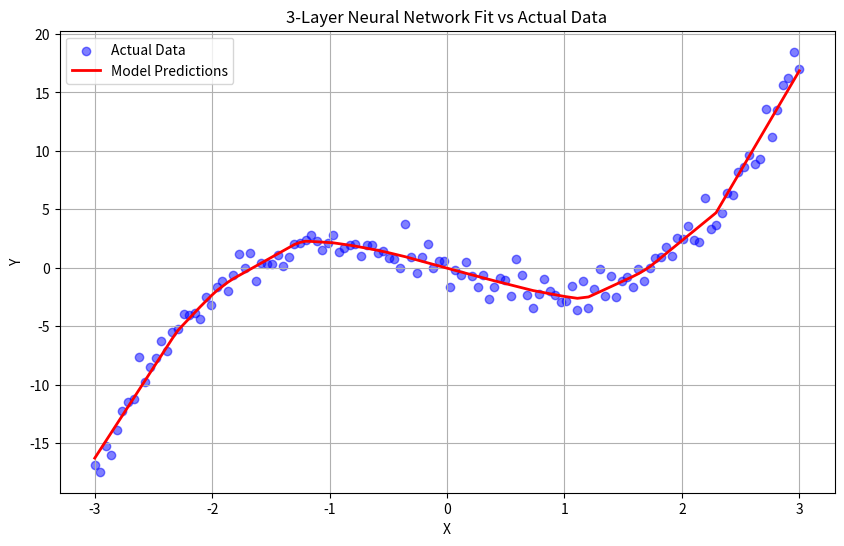
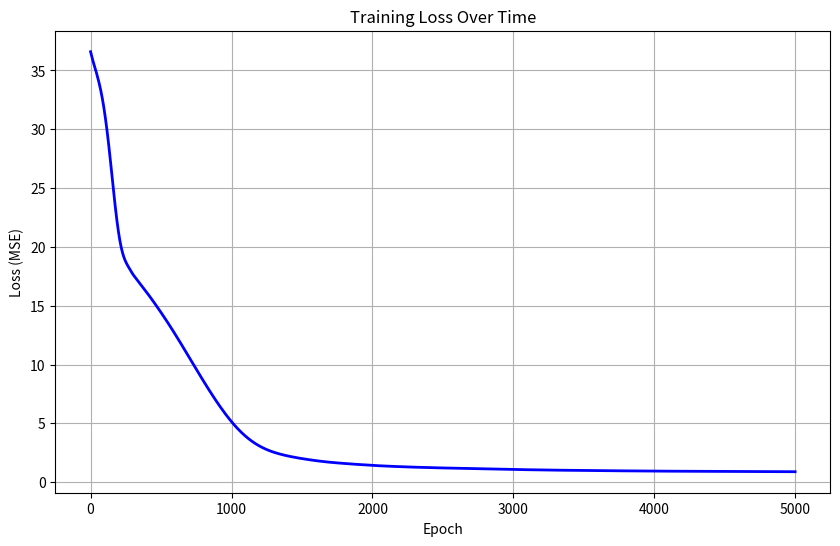

Python code for these plots, in order:
import numpy as np
import matplotlib.pyplot as plt

class Layer_Dense:
    def __init__(self, n_inputs, n_neurons, is_first_layer=False):
        self.weights = 0.1 * np.random.randn(n_inputs, n_neurons)
        self.biases = np.zeros((1, n_neurons))
        self.is_first_layer = is_first_layer

    # Forward pass
    def forward(self, inputs):
        self.inputs = inputs # stores the x values
        # a = w1 * x + b1
        self.output = np.dot(inputs, self.weights) + self.biases

    # Backward pass
    # dL/dw1 = dL/dy * dy/dz1 * dz1/da * da/dw1
    # dvalues = dL/dy * dy/dz1 * dz1/da
    # derivative of neuron: 
    # da/dw1 = x and da/db1 = 1

    # so we need to multiply dvalues with x (for weights) or 1 (for biases)
    def backward(self, dvalues):
        self.dweights = np.dot(self.inputs.T, dvalues) # multiply derivative with x
        self.dbiases = np.sum(dvalues, axis=0, keepdims=True) # dbiases = dvalues (since we multiply with 1)
        # Only compute dinputs if not the first layer (since it's not used there)
        if not self.is_first_layer:
            self.dinputs = np.dot(dvalues, self.weights.T)

# ReLU activation
class Activation_ReLU:
    def forward(self, inputs): # takes in output of each neuron like: a1 = w1x + b1
        self.inputs = inputs # stores a1, a2, a3 (output of each neuron)
        # z1 = (a1: a1 > 0, else 0)
        self.output = np.maximum(0, inputs) # returns a or 0

    # Backward pass
    # dL/dw1 = dL/dy * dy/dz1 * dz1/da * da/dw1
    # dvalues = dL/dy * dy/dz1
    # derivative of relu: dz1/da = (1 or 0)

    # therefore we either multiple with 1 or 0
    def backward(self, dvalues):
        self.dinputs = dvalues.copy()
        # if inputs (a) is less than 0, multiply dvalues with 0
        # else multiply dvalues with 1
        self.dinputs[self.inputs <= 0] = 0 

# Rest of the code remains the same...
class Loss_MeanSquaredError:
    def forward(self, y_pred, y_true):
        return np.mean((y_pred - y_true) ** 2, axis=-1)

    def backward(self, y_pred, y_true):
        self.dinputs = 2 * (y_pred - y_true) / len(y_pred)
    
    def calculate(self, output, y):
        sample_losses = self.forward(output, y)
        data_loss = np.mean(sample_losses)
        return data_loss

class Optimizer_SGD:
    def __init__(self, learning_rate, decay):
        self.learning_rate = learning_rate
        self.current_learning_rate = learning_rate
        self.decay = decay
        self.iterations = 0

    def update_params(self, layer):
        layer.weights -= self.current_learning_rate * layer.dweights
        layer.biases -= self.current_learning_rate * layer.dbiases

    def post_update_params(self):
        if self.decay:
            self.current_learning_rate = self.learning_rate / (1. + self.decay * self.iterations)
        self.iterations += 1

# Data
X = np.linspace(-3, 3, 128).reshape(-1, 1)
Y = X**3 - 3*X + np.random.normal(0, 1, X.shape)

# Set up model with three layers
dense1 = Layer_Dense(1, 128, is_first_layer=True)  # Input layer -> Hidden layer
activation1 = Activation_ReLU()
dense2 = Layer_Dense(128, 64)  # Hidden layer -> Hidden layer
activation2 = Activation_ReLU()
dense3 = Layer_Dense(64, 1)    # Hidden layer -> Output layer

loss_function = Loss_MeanSquaredError()
optimizer = Optimizer_SGD(learning_rate=0.001, decay=1e-4)

# Training loop
loss_history = []

for epoch in range(5000):
    # Forward pass
    dense1.forward(X)
    activation1.forward(dense1.output)
    dense2.forward(activation1.output)
    activation2.forward(dense2.output)
    dense3.forward(activation2.output)

    # Calculate loss
    loss = loss_function.calculate(dense3.output, Y)
    loss_history.append(loss)

    # Print loss every 100 epochs
    if epoch % 100 == 0:
        print(f'epoch: {epoch}, loss: {loss}')

    # Backward pass
    loss_function.backward(dense3.output, Y)
    dense3.backward(loss_function.dinputs)
    activation2.backward(dense3.dinputs)
    dense2.backward(activation2.dinputs)
    activation1.backward(dense2.dinputs)
    dense1.backward(activation1.dinputs)  # dinputs won't be computed here

    # Update weights and biases
    optimizer.update_params(dense1)
    optimizer.update_params(dense2)
    optimizer.update_params(dense3)
    optimizer.post_update_params()

# Generate predictions
dense1.forward(X)
activation1.forward(dense1.output)
dense2.forward(activation1.output)
activation2.forward(dense2.output)
dense3.forward(activation2.output)
predictions = dense3.output

# Plotting code remains the same...
sort_indices = np.argsort(X.flatten())
X_sorted = X[sort_indices]
Y_sorted = Y[sort_indices]
predictions_sorted = predictions[sort_indices]

plt.figure(figsize=(10, 6))
plt.scatter(X, Y, color='blue', alpha=0.5, label='Actual Data')
plt.plot(X_sorted, predictions_sorted, color='red', linewidth=2, label='Model Predictions')
plt.xlabel('X')
plt.ylabel('Y')
plt.title('3-Layer Neural Network Fit vs Actual Data')
plt.legend()
plt.grid(True)
plt.show()

plt.figure(figsize=(10, 6))
plt.plot(loss_history, color='blue', linewidth=2)
plt.xlabel('Epoch')
plt.ylabel('Loss (MSE)')
plt.title('Training Loss Over Time')
plt.grid(True)
plt.show()
